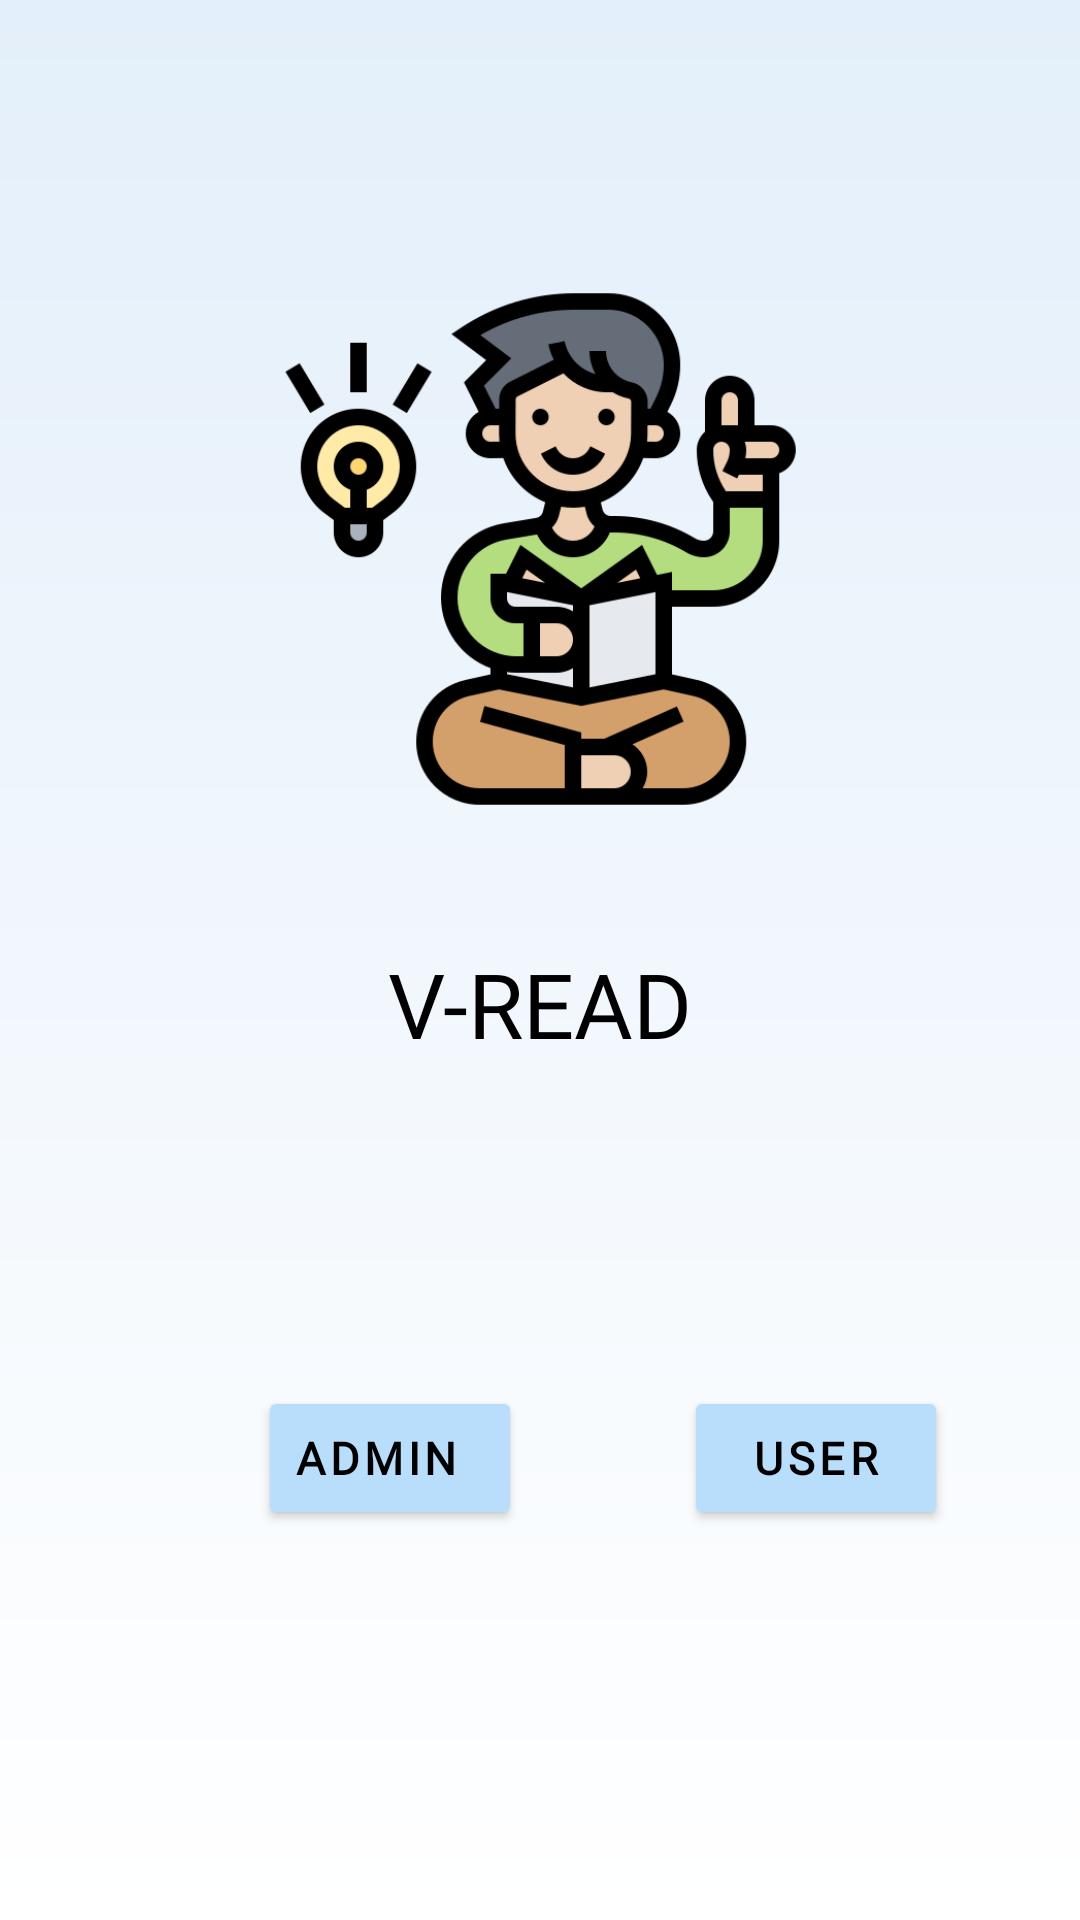

Android layout source for this screen:
<!-- AndroidManifest.xml: application theme Theme.Ebook -->
<!-- res/layout/activity_main.xml -->
<?xml version="1.0" encoding="utf-8"?>
<androidx.constraintlayout.widget.ConstraintLayout xmlns:android="http://schemas.android.com/apk/res/android"
    xmlns:app="http://schemas.android.com/apk/res-auto"
    xmlns:tools="http://schemas.android.com/tools"
    android:layout_width="match_parent"
    android:layout_height="match_parent"
    android:background="@drawable/gradient"
    android:orientation="vertical"
    tools:context=".MainActivity">

    <Button
        android:id="@+id/adminlogB"
        android:layout_width="wrap_content"
        android:layout_height="wrap_content"
        android:layout_marginStart="86dp"
        android:backgroundTint="#B9DEFB"
        android:fontFamily="@font/coustardregular"
        android:gravity=""
        android:letterSpacing="0.1"
        android:text="Admin"
        android:textColor="@color/black"
        android:textSize="15dp"
        android:textStyle="bold"
        app:layout_constraintBaseline_toBaselineOf="@+id/nextB"
        app:layout_constraintStart_toStartOf="parent"
        tools:ignore="MissingConstraints" />

    <Button
        android:id="@+id/nextB"
        android:layout_width="wrap_content"
        android:layout_height="wrap_content"
        android:layout_gravity="bottom|right"
        android:layout_marginStart="54dp"
        android:layout_marginTop="82dp"
        android:backgroundTint="#B9DEFB"
        android:fontFamily="@font/coustardregular"
        android:letterSpacing="0.1"
        android:text="user"
        android:textColor="@color/black"
        android:textSize="15dp"
        android:textStyle="bold"
        app:layout_constraintStart_toEndOf="@+id/adminlogB"
        app:layout_constraintTop_toBottomOf="@+id/textView"
        tools:ignore="MissingConstraints" />

    <ImageView
        android:id="@+id/imageView"
        android:layout_width="0dp"
        android:layout_height="176dp"
        android:layout_gravity="center_horizontal"
        android:layout_marginStart="57dp"
        android:layout_marginTop="95dp"
        android:layout_marginEnd="57dp"
        app:layout_constraintEnd_toEndOf="parent"
        app:layout_constraintStart_toStartOf="parent"
        app:layout_constraintTop_toTopOf="parent"
        app:srcCompat="@drawable/img"
        tools:ignore="MissingConstraints" />

    <TextView
        android:id="@+id/textView"
        android:layout_width="203dp"
        android:layout_height="91dp"
        android:layout_gravity="center_horizontal"
        android:layout_marginTop="18dp"
        android:fontFamily="@font/coustardregular"
        android:gravity="center"
        android:text="V-READ"
        android:textColor="@color/black"
        android:textSize="30dp"
        app:layout_constraintEnd_toEndOf="parent"
        app:layout_constraintStart_toStartOf="parent"
        app:layout_constraintTop_toBottomOf="@+id/imageView"
        tools:ignore="MissingConstraints" />
</androidx.constraintlayout.widget.ConstraintLayout>
<!-- resources referenced by this layout -->
<resources>
  <color name="black">#FF000000</color>
  <!-- drawable gradient (drawable) -->
  <?xml version = "1.0" encoding = "utf-8" ?>
  <shape
      android:shape = "rectangle"
      xmlns:android = "http://schemas.android.com/apk/res/android" >
  
      <gradient
          android:startColor = "#FFFFFF"
          android:endColor = "#E3EFFA"
          android:angle = "90"
          android:type = "linear" />
  </shape>
  <!-- drawable img: png bitmap (drawable-v24, 32062 bytes) -->
  <style name="Theme.Ebook" parent="Theme.MaterialComponents.DayNight.NoActionBar">
          
          <item name="colorPrimary">@color/purple_500</item>
          <item name="colorPrimaryVariant">@color/purple_700</item>
  
          <item name="colorOnPrimary">@color/white</item>
          
          <item name="colorSecondary">@color/teal_200</item>
          <item name="colorSecondaryVariant">@color/teal_700</item>
          <item name="colorOnSecondary">@color/black</item>
          
          <item name="android:statusBarColor">@android:color/black</item>
  
          
      </style>
  <color name="purple_500">#FF6200EE</color>
  <color name="purple_700">#FF3700B3</color>
  <color name="white">#FFFFFFFF</color>
  <color name="teal_200">#FF03DAC5</color>
  <color name="teal_700">#FF018786</color>
</resources>
